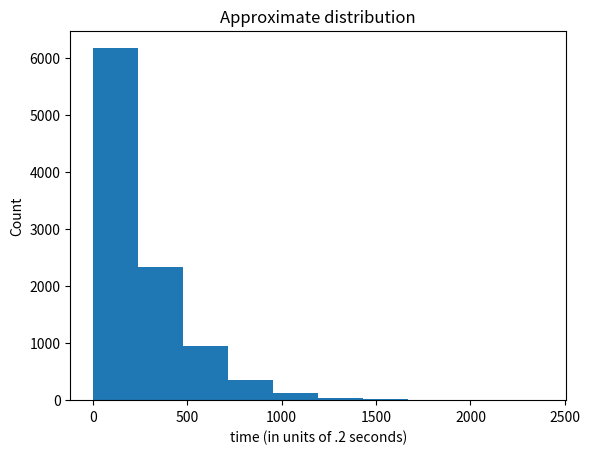
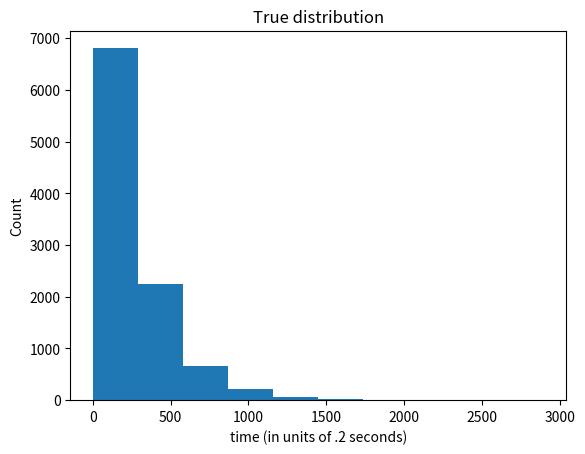

These figures' Python source, in order:
import numpy as np
import matplotlib.pyplot as plt
mean_time = 5
lambda_val = 1/mean_time
tau = .02
p = lambda_val * tau
counter_val_list = []
total_iterations = 10000
for iteraion_no in range(total_iterations):
    event_occured = False
    counter_val = 0
    while not event_occured:
        counter_val += 1
        event_occured = True if np.random.binomial(1, p, size=None) == 1 else False
    counter_val_list.append(counter_val)            
exponential_list = np.random.exponential(scale=(1/lambda_val)/tau, size=total_iterations)
plt.hist(counter_val_list)
plt.xlabel('time (in units of .2 seconds)')
plt.ylabel('Count')
plt.title('Approximate distribution')
plt.figure()
plt.hist(exponential_list)
plt.xlabel('time (in units of .2 seconds)')
plt.ylabel('Count')
plt.title('True distribution')
plt.show()
